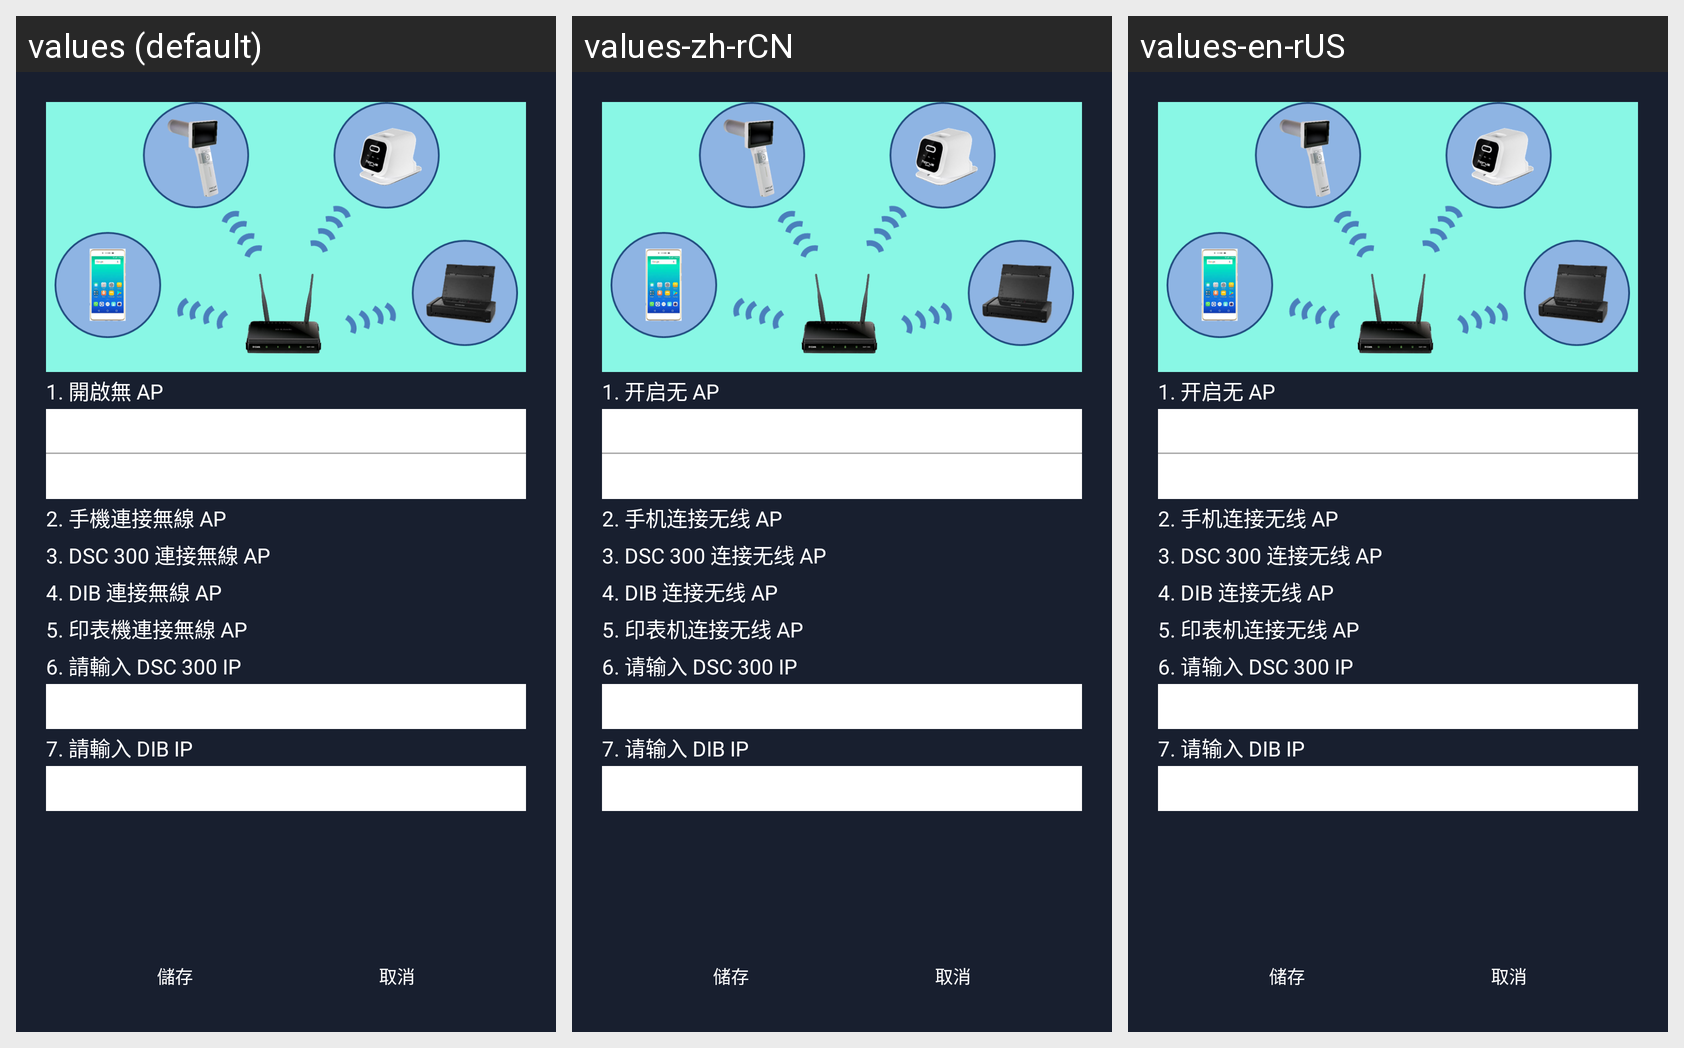

The Android screen above is rendered under several locales of the same app. Produce the string resources it draws, with the default and per-locale values.
Android screen res/layout/activity_modesetting_apmode.xml rendered under 3 locales, left to right: values (default), values-zh-rCN, values-en-rUS. Device: Nexus 5 (rendered at 1080×1920; each locale shown at half size, 540×960, under a caption strip naming it); theme AppTheme.
Strings drawn on this screen, with the default value and each locale's value (text and hints the layout hard-codes, and strings that could not be matched under every locale, appear in the picture but are not listed):

AP_setting_1
  values: 1. 開啟無 AP
  values-zh-rCN: 1. 开启无 AP
  values-en-rUS: 1. 开启无 AP

AP_setting_2
  values: 2. 手機連接無線 AP
  values-zh-rCN: 2. 手机连接无线 AP
  values-en-rUS: 2. 手机连接无线 AP

AP_setting_3
  values: 3. DSC 300 連接無線 AP
  values-zh-rCN: 3. DSC 300 连接无线 AP
  values-en-rUS: 3. DSC 300 连接无线 AP

AP_setting_4
  values: 4. DIB 連接無線 AP
  values-zh-rCN: 4. DIB 连接无线 AP
  values-en-rUS: 4. DIB 连接无线 AP

AP_setting_5
  values: 5. 印表機連接無線 AP
  values-zh-rCN: 5. 印表机连接无线 AP
  values-en-rUS: 5. 印表机连接无线 AP

AP_setting_6
  values: 6. 請輸入 DSC 300 IP
  values-zh-rCN: 6. 请输入 DSC 300 IP
  values-en-rUS: 6. 请输入 DSC 300 IP

AP_setting_7
  values: 7. 請輸入 DIB IP
  values-zh-rCN: 7. 请输入 DIB IP
  values-en-rUS: 7. 请输入 DIB IP

Save
  values: 儲存
  values-zh-rCN: 储存
  values-en-rUS: 储存

Cancel
  values: 取消
  values-zh-rCN: 取消
  values-en-rUS: 取消
